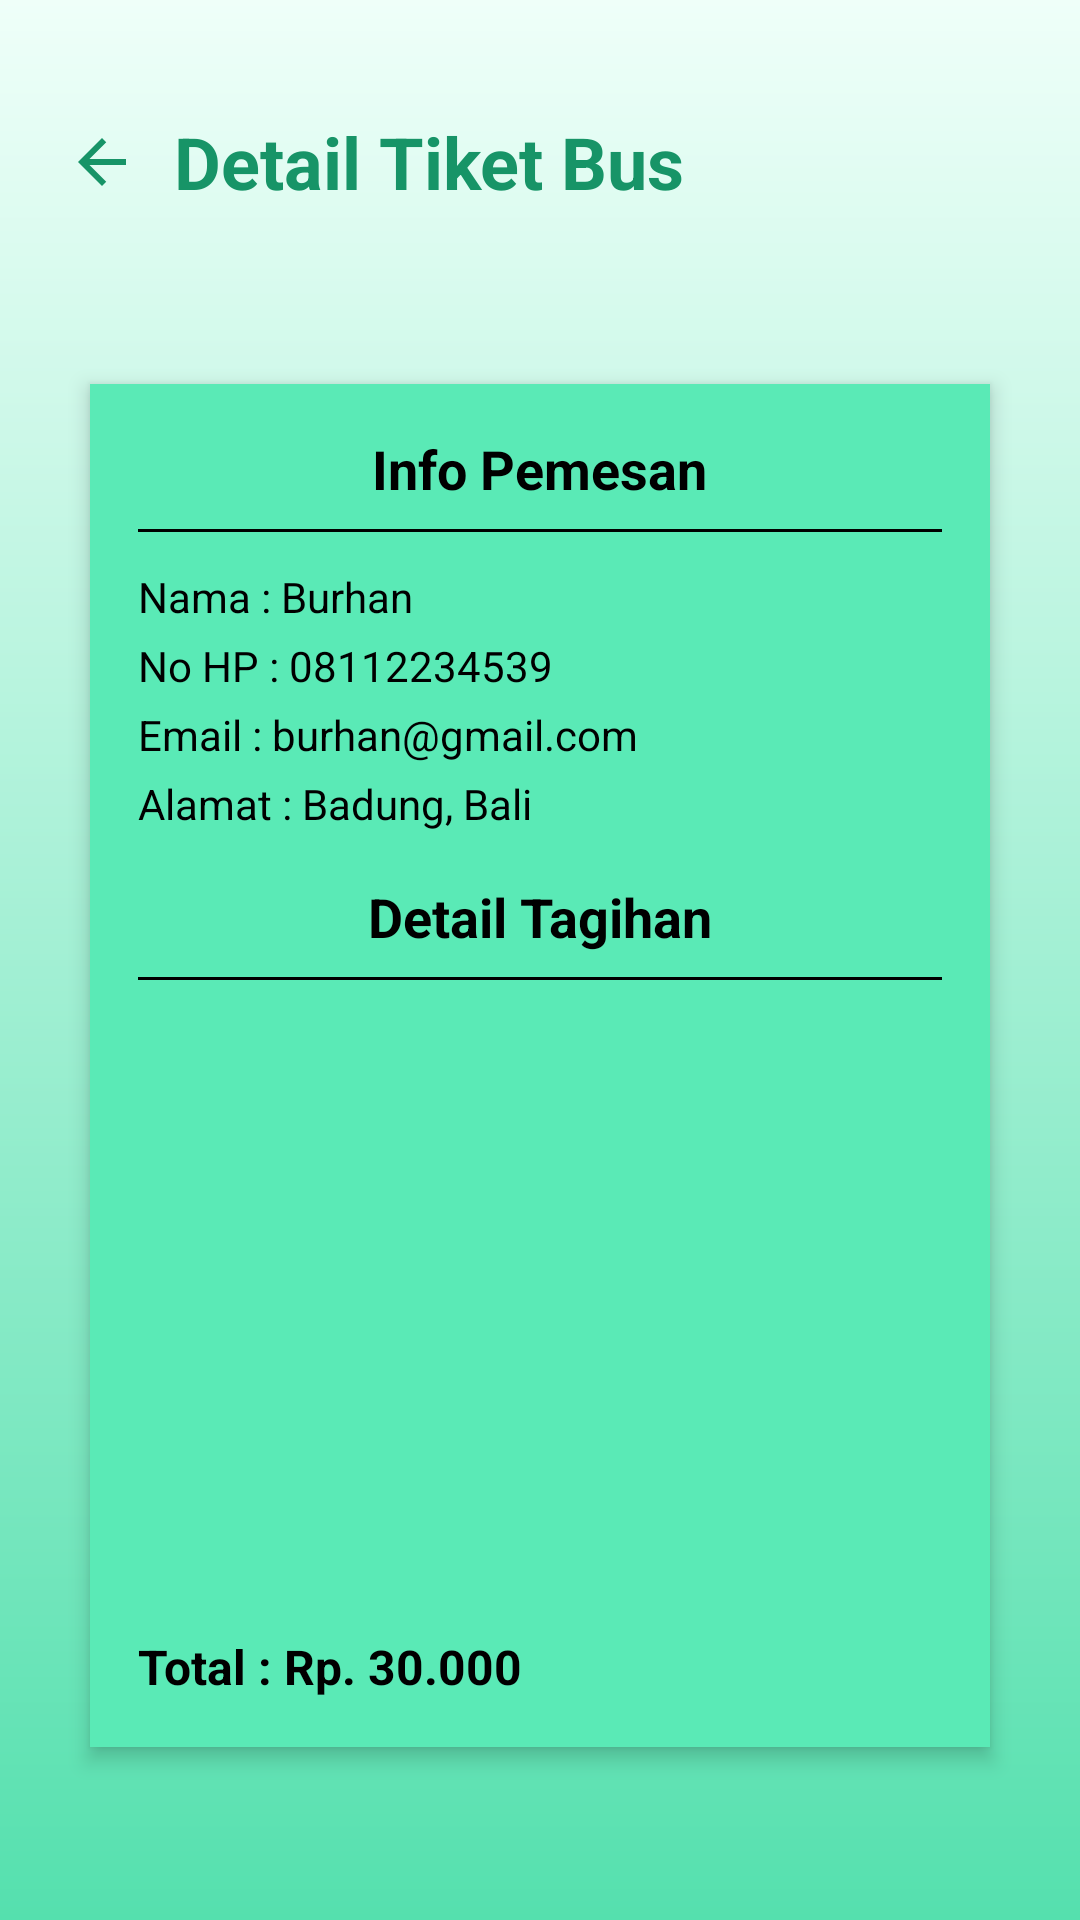

This screen was rendered from an Android layout file. Write that file and the resources it references.
<!-- AndroidManifest.xml: application theme Base.Theme.ApkMelali_Test -->
<!-- res/layout/detail_tiket_bus_activity.xml -->
<?xml version="1.0" encoding="utf-8"?>
<RelativeLayout xmlns:android="http://schemas.android.com/apk/res/android"
    xmlns:app="http://schemas.android.com/apk/res-auto"
    xmlns:tools="http://schemas.android.com/tools"
    android:id="@+id/main_detailtiketbus"
    android:layout_width="match_parent"
    android:layout_height="match_parent"
    android:background="@drawable/background"
    tools:context=".DetailTiketBus_Activity">

    <LinearLayout
        android:layout_width="match_parent"
        android:layout_height="wrap_content"
        android:orientation="vertical"
        android:paddingTop="30dp">

        <LinearLayout
            android:layout_width="match_parent"
            android:layout_height="wrap_content"
            android:orientation="horizontal"
            android:paddingStart="10dp"
            android:paddingEnd="18dp"
            android:gravity="center_vertical">

            <ImageButton
                android:id="@+id/backButton"
                android:layout_width="48dp"
                android:layout_height="48dp"
                android:background="@android:color/transparent"
                android:contentDescription="Kembali"
                android:src="@drawable/arrow_back" />

            <TextView
                android:layout_width="wrap_content"
                android:layout_height="wrap_content"
                android:text="Detail Tiket Bus"
                android:textColor="#179467"
                android:textSize="24sp"
                android:textStyle="bold">
            </TextView>

        </LinearLayout>

        <LinearLayout
            android:layout_width="300dp"
            android:layout_height="wrap_content"
            android:layout_marginTop="50dp"
            android:orientation="vertical"
            android:padding="16dp"
            android:background="@color/white"
            android:elevation="4dp"
            android:layout_marginStart="10dp"
            android:layout_marginEnd="10dp"
            android:layout_marginBottom="20dp"
            android:backgroundTint="#5AEAB6"
            android:layout_gravity="center">

            <TextView
                android:layout_width="wrap_content"
                android:layout_height="wrap_content"
                android:text="Info Pemesan"
                android:textColor="@color/black"
                android:textSize="18sp"
                android:textStyle="bold"
                android:layout_gravity="center"/>

            <View
                android:layout_width="match_parent"
                android:layout_height="1dp"
                android:layout_marginTop="8dp"
                android:layout_marginBottom="8dp"
                android:background="@color/black"/>

            <TextView
                android:layout_width="match_parent"
                android:layout_height="wrap_content"
                android:text="Nama : Burhan"
                android:textColor="@color/black"
                android:layout_marginTop="4dp"/>

            <TextView
                android:layout_width="match_parent"
                android:layout_height="wrap_content"
                android:text="No HP : 08112234539"
                android:textColor="@color/black"
                android:layout_marginTop="4dp"/>

            <TextView
                android:layout_width="match_parent"
                android:layout_height="wrap_content"
                android:text="Email : burhan@gmail.com"
                android:textColor="@color/black"
                android:layout_marginTop="4dp"/>

            <TextView
                android:layout_width="match_parent"
                android:layout_height="wrap_content"
                android:text="Alamat : Badung, Bali"
                android:textColor="@color/black"
                android:layout_marginTop="4dp"/>

            <TextView
                android:layout_width="match_parent"
                android:layout_height="wrap_content"
                android:layout_marginTop="16dp"
                android:text="Detail Tagihan"
                android:textColor="@color/black"
                android:textSize="18sp"
                android:textStyle="bold"
                android:gravity="center"/>

            <View
                android:layout_width="match_parent"
                android:layout_height="1dp"
                android:layout_marginTop="8dp"
                android:layout_marginBottom="8dp"
                android:background="@color/black"/>

            <ListView
                android:id="@+id/customTicketView"
                android:layout_width="match_parent"
                android:layout_height="190dp"
                android:layout_marginTop="4dp"/>

            <TextView
                android:id="@+id/totalTiket"
                android:layout_width="match_parent"
                android:layout_height="wrap_content"
                android:layout_marginTop="16dp"
                android:text="Total : Rp. 30.000"
                android:textColor="@color/black"
                android:textSize="16sp"
                android:textStyle="bold"
                android:layout_gravity="center"/>

        </LinearLayout>

        <Button
            android:id="@+id/paymentButton"
            android:layout_width="360dp"
            android:layout_height="wrap_content"
            android:layout_marginTop="10dp"
            android:layout_marginBottom="16dp"
            android:layout_gravity="center"
            android:backgroundTint="#179467"
            android:text="Pembayaran"
            android:textColor="@color/white"
            android:textStyle="bold"
            android:textSize="18sp"/>

    </LinearLayout>

</RelativeLayout>
<!-- resources referenced by this layout -->
<resources>
  <color name="black">#000000</color>
  <color name="white">#FFFFFF</color>
  <!-- drawable arrow_back (drawable) -->
  <vector xmlns:android="http://schemas.android.com/apk/res/android" android:autoMirrored="true" android:height="24dp" android:tint="#179467" android:viewportHeight="24" android:viewportWidth="24" android:width="24dp">
        
      <path android:fillColor="@android:color/white" android:pathData="M20,11H7.83l5.59,-5.59L12,4l-8,8 8,8 1.41,-1.41L7.83,13H20v-2z"/>
      
  </vector>
  <!-- drawable background (drawable) -->
  <?xml version="1.0" encoding="utf-8"?>
  <shape xmlns:android="http://schemas.android.com/apk/res/android">
  
      <gradient android:type="linear" android:angle="100"
          android:startColor="#EFFFF9" android:endColor="#55E0AE"/>
  </shape>
  <style name="Base.Theme.ApkMelali_Test" parent="Theme.Material3.DayNight.NoActionBar">
          
          
      </style>
</resources>
